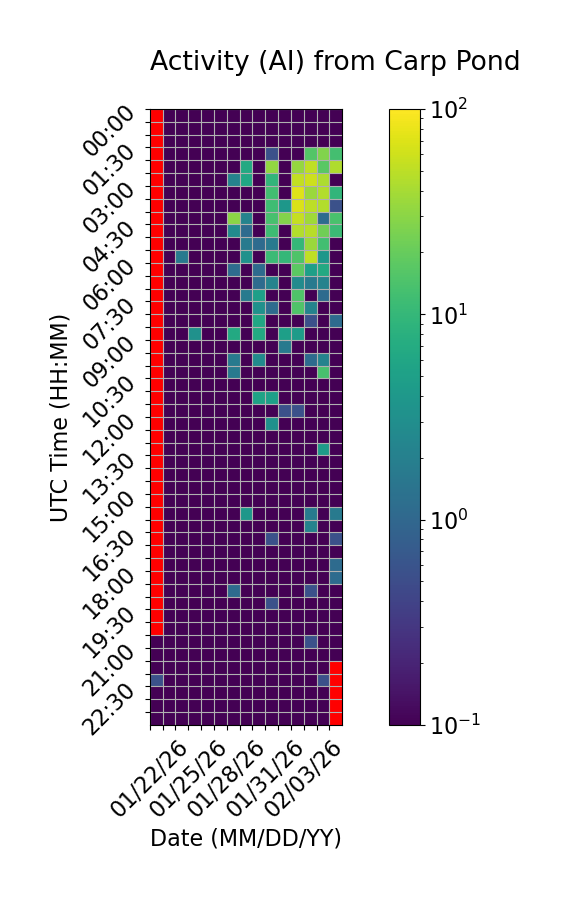

The data file committed next to this chart (first rows):
Time (UTC), 01/22/26, 01/23/26, 01/24/26, 01/25/26, 01/26/26, 01/27/26, 01/28/26, 01/29/26, 01/30/26, 01/31/26, 02/01/26, 02/02/26, 02/03/26, 02/04/26, 02/05/26
00:00, , 0.0, 0.0, 0.0, 0.0, 0.0, 0.0, 0.0, 0.0, 0.0, 0.0, 0.0, 0.0, 0.0, 0.0
00:30, , 0.0, 0.0, 0.0, 0.0, 0.0, 0.0, 0.0, 0.0, 0.0, 0.0, 0.0, 0.0, 0.0, 0.0
01:00, , 0.0, 0.0, 0.0, 0.0, 0.0, 0.0, 0.0, 0.0, 0.0, 0.0, 0.0, 0.0, 0.0, 0.0
01:30, , 0.0, 0.0, 0.0, 0.0, 0.0, 0.0, 0.0, 0.0, 0.5556, 0.0, 0.0, 15.56, 27.22, 12.78
02:00, , 0.0, 0.0, 0.0, 0.0, 0.0, 0.0, 6.667, 0.0, 32.78, 0.0, 33.33, 51.11, 17.22, 43.33
02:30, , 0.0, 0.0, 0.0, 0.0, 0.0, 2.222, 6.111, 0.0, 9.444, 0.0, 52.78, 58.89, 42.22, 0.0
03:00, , 0.0, 0.0, 0.0, 0.0, 0.0, 0.0, 0.0, 0.0, 12.22, 0.0, 72.22, 35.0, 45.0, 9.444
03:30, , 0.0, 0.0, 0.0, 0.0, 0.0, 0.0, 0.0, 0.0, 11.67, 3.889, 67.22, 50.0, 45.0, 0.5556
04:00, , 0.0, 0.0, 0.0, 0.0, 0.0, 30.0, 2.222, 0.0, 13.33, 27.5, 53.89, 37.78, 1.111, 13.89
04:30, , 0.0, 0.0, 0.0, 0.0, 0.0, 2.778, 1.111, 0.0, 11.67, 0.0, 45.0, 47.78, 22.22, 11.11
05:00, , 0.0, 0.0, 0.0, 0.0, 0.0, 0.0, 1.667, 1.111, 1.667, 0.0, 10.0, 35.0, 12.22, 0.0
05:30, , 0.0, 1.667, 0.0, 0.0, 0.0, 0.0, 3.333, 0.0, 11.11, 10.0, 15.0, 52.22, 3.889, 0.0
06:00, , 0.0, 0.0, 0.0, 0.0, 0.0, 1.111, 0.0, 1.111, 0.0, 0.0, 17.78, 5.0, 6.667, 0.0
06:30, , 0.0, 0.0, 0.0, 0.0, 0.0, 0.0, 0.0, 1.111, 2.222, 0.0, 2.778, 1.667, 2.222, 0.0
07:00, , 0.0, 0.0, 0.0, 0.0, 0.0, 0.0, 1.667, 5.0, 0.0, 0.0, 15.0, 0.0, 1.111, 0.0
07:30, , 0.0, 0.0, 0.0, 0.0, 0.0, 0.0, 0.0, 3.333, 1.111, 0.0, 15.0, 2.222, 0.0, 0.0
08:00, , 0.0, 0.0, 0.0, 0.0, 0.0, 0.0, 0.0, 6.111, 0.0, 0.0, 0.0, 0.5556, 0.0, 1.111
08:30, , 0.0, 0.0, 3.333, 0.0, 0.0, 6.667, 0.0, 6.667, 0.0, 5.0, 4.444, 0.0, 0.0, 0.0
09:00, , 0.0, 0.0, 0.0, 0.0, 0.0, 0.0, 0.0, 0.0, 0.0, 1.667, 0.0, 0.0, 0.0, 0.0
09:30, , 0.0, 0.0, 0.0, 0.0, 0.0, 1.667, 0.0, 2.778, 0.0, 0.0, 0.0, 1.111, 2.222, 0.0
10:00, , 0.0, 0.0, 0.0, 0.0, 0.0, 1.667, 0.0, 0.0, 0.0, 0.0, 0.0, 0.0, 13.33, 0.0
10:30, , 0.0, 0.0, 0.0, 0.0, 0.0, 0.0, 0.0, 0.0, 0.0, 0.0, 0.0, 0.0, 0.0, 0.0
11:00, , 0.0, 0.0, 0.0, 0.0, 0.0, 0.0, 0.0, 5.556, 5.0, 0.0, 0.0, 0.0, 0.0, 0.0
11:30, , 0.0, 0.0, 0.0, 0.0, 0.0, 0.0, 0.0, 0.0, 0.0, 0.5556, 0.5556, 0.0, 0.0, 0.0
12:00, , 0.0, 0.0, 0.0, 0.0, 0.0, 0.0, 0.0, 0.0, 3.333, 0.0, 0.0, 0.0, 0.0, 0.0
12:30, , 0.0, 0.0, 0.0, 0.0, 0.0, 0.0, 0.0, 0.0, 0.0, 0.0, 0.0, 0.0, 0.0, 0.0
13:00, , 0.0, 0.0, 0.0, 0.0, 0.0, 0.0, 0.0, 0.0, 0.0, 0.0, 0.0, 0.0, 4.444, 0.0
13:30, , 0.0, 0.0, 0.0, 0.0, 0.0, 0.0, 0.0, 0.0, 0.0, 0.0, 0.0, 0.0, 0.0, 0.0
14:00, , 0.0, 0.0, 0.0, 0.0, 0.0, 0.0, 0.0, 0.0, 0.0, 0.0, 0.0, 0.0, 0.0, 0.0
14:30, , 0.0, 0.0, 0.0, 0.0, 0.0, 0.0, 0.0, 0.0, 0.0, 0.0, 0.0, 0.0, 0.0, 0.0
15:00, , 0.0, 0.0, 0.0, 0.0, 0.0, 0.0, 0.0, 0.0, 0.0, 0.0, 0.0, 0.0, 0.0, 0.0
15:30, , 0.0, 0.0, 0.0, 0.0, 0.0, 0.0, 3.889, 0.0, 0.0, 0.0, 0.0, 1.667, 0.0, 1.667
16:00, , 0.0, 0.0, 0.0, 0.0, 0.0, 0.0, 0.0, 0.0, 0.0, 0.0, 0.0, 2.222, 0.0, 0.0
16:30, , 0.0, 0.0, 0.0, 0.0, 0.0, 0.0, 0.0, 0.0, 0.5556, 0.0, 0.0, 0.0, 0.0, 0.5556
17:00, , 0.0, 0.0, 0.0, 0.0, 0.0, 0.0, 0.0, 0.0, 0.0, 0.0, 0.0, 0.0, 0.0, 0.0
17:30, , 0.0, 0.0, 0.0, 0.0, 0.0, 0.0, 0.0, 0.0, 0.0, 0.0, 0.0, 0.0, 0.0, 1.111
18:00, , 0.0, 0.0, 0.0, 0.0, 0.0, 0.0, 0.0, 0.0, 0.0, 0.0, 0.0, 0.0, 0.0, 1.111
18:30, , 0.0, 0.0, 0.0, 0.0, 0.0, 1.111, 0.0, 0.0, 0.0, 0.0, 0.0, 0.5556, 0.0, 0.0
19:00, , 0.0, 0.0, 0.0, 0.0, 0.0, 0.0, 0.0, 0.0, 0.5556, 0.0, 0.0, 0.0, 0.0, 0.0
19:30, , 0.0, 0.0, 0.0, 0.0, 0.0, 0.0, 0.0, 0.0, 0.0, 0.0, 0.0, 0.0, 0.0, 0.0
20:00, , 0.0, 0.0, 0.0, 0.0, 0.0, 0.0, 0.0, 0.0, 0.0, 0.0, 0.0, 0.0, 0.0, 0.0
20:30, 0.0, 0.0, 0.0, 0.0, 0.0, 0.0, 0.0, 0.0, 0.0, 0.0, 0.0, 0.0, 0.5556, 0.0, 0.0
21:00, 0.0, 0.0, 0.0, 0.0, 0.0, 0.0, 0.0, 0.0, 0.0, 0.0, 0.0, 0.0, 0.0, 0.0, 0.0
21:30, 0.0, 0.0, 0.0, 0.0, 0.0, 0.0, 0.0, 0.0, 0.0, 0.0, 0.0, 0.0, 0.0, 0.0, 
22:00, 0.5556, 0.0, 0.0, 0.0, 0.0, 0.0, 0.0, 0.0, 0.0, 0.0, 0.0, 0.0, 0.0, 0.5556, 
22:30, 0.0, 0.0, 0.0, 0.0, 0.0, 0.0, 0.0, 0.0, 0.0, 0.0, 0.0, 0.0, 0.0, 0.0, 
23:00, 0.0, 0.0, 0.0, 0.0, 0.0, 0.0, 0.0, 0.0, 0.0, 0.0, 0.0, 0.0, 0.0, 0.0, 
23:30, 0.0, 0.0, 0.0, 0.0, 0.0, 0.0, 0.0, 0.0, 0.0, 0.0, 0.0, 0.0, 0.0, 0.0, 
